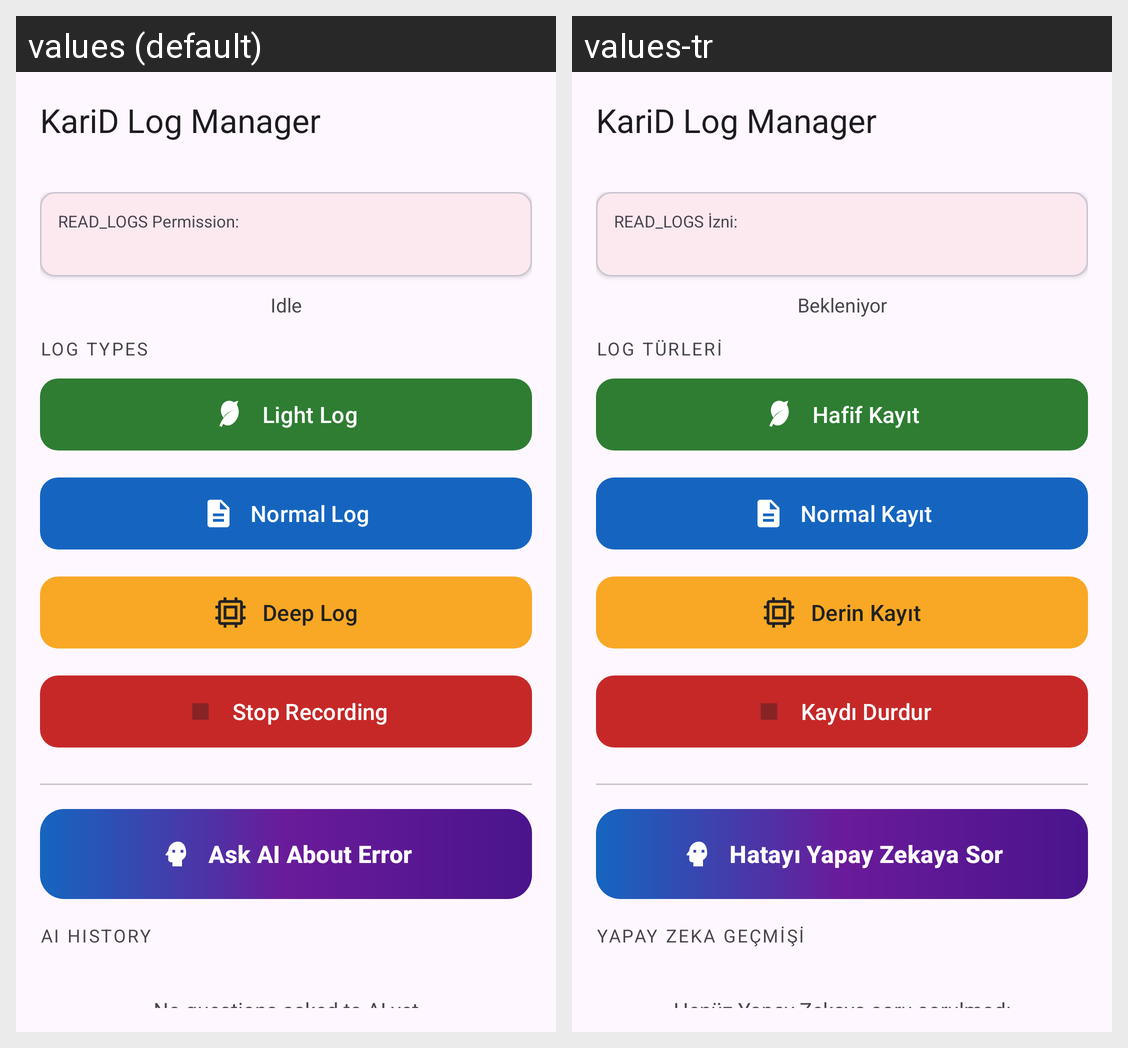

Here is an Android app screen in its default locale and in the app's own translations. Write out the translated-string differences for the strings that appear on this screen.
Android screen res/layout/activity_main.xml rendered under 2 locales, left to right: values (default), values-tr. Device: Nexus 5 (rendered at 1080×1920; each locale shown at half size, 540×960, under a caption strip naming it); theme Theme.KariDLogManager.
Strings drawn on this screen, with the default value and each locale's value (text and hints the layout hard-codes, and strings that could not be matched under every locale, appear in the picture but are not listed):

app_name
  values: KariD Log Manager
  values-tr: KariD Log Manager

perm_status_label
  values: READ_LOGS Permission:
  values-tr: READ_LOGS İzni:

status_idle
  values: Idle
  values-tr: Bekleniyor

section_log_types
  values: Log Types
  values-tr: Log Türleri

btn_soft_log
  values: Light Log
  values-tr: Hafif Kayıt

btn_normal_log
  values: Normal Log
  values-tr: Normal Kayıt

btn_deep_log
  values: Deep Log
  values-tr: Derin Kayıt

btn_stop_log
  values: Stop Recording
  values-tr: Kaydı Durdur

btn_ask_ai
  values: Ask AI About Error
  values-tr: Hatayı Yapay Zekaya Sor

section_ai_history
  values: AI HISTORY
  values-tr: YAPAY ZEKA GEÇMİŞİ

ai_history_empty
  values: No questions asked to AI yet
  values-tr: Henüz Yapay Zekaya soru sorulmadı
